3-way image classification set "UseSteeringWheel-ImageProcessing-DeepLearning-HandGesture" from GitHub (bilge97/UseSteeringWheel-ImageProcessing-DeepLearning-HandGesture); label vocabulary: left, right, stop.

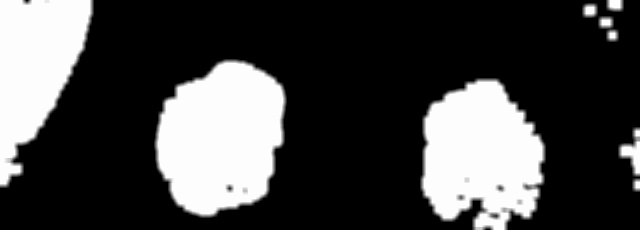
Label: right

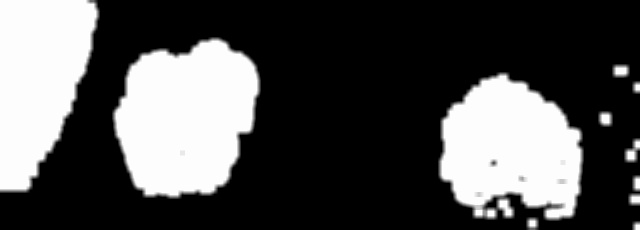
Label: right

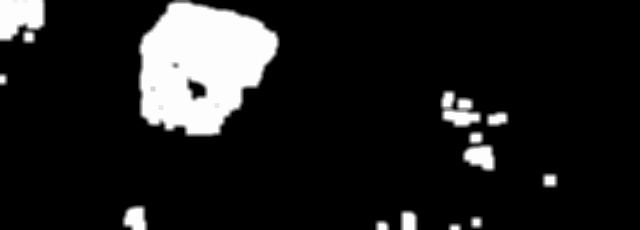
Label: left

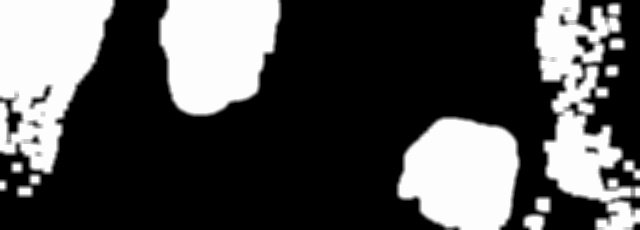
Label: left

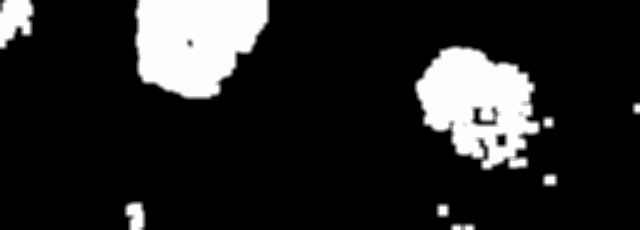
Label: left

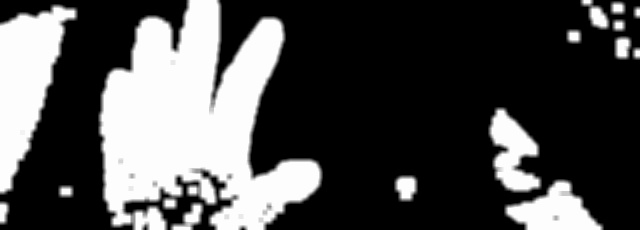
Label: stop
